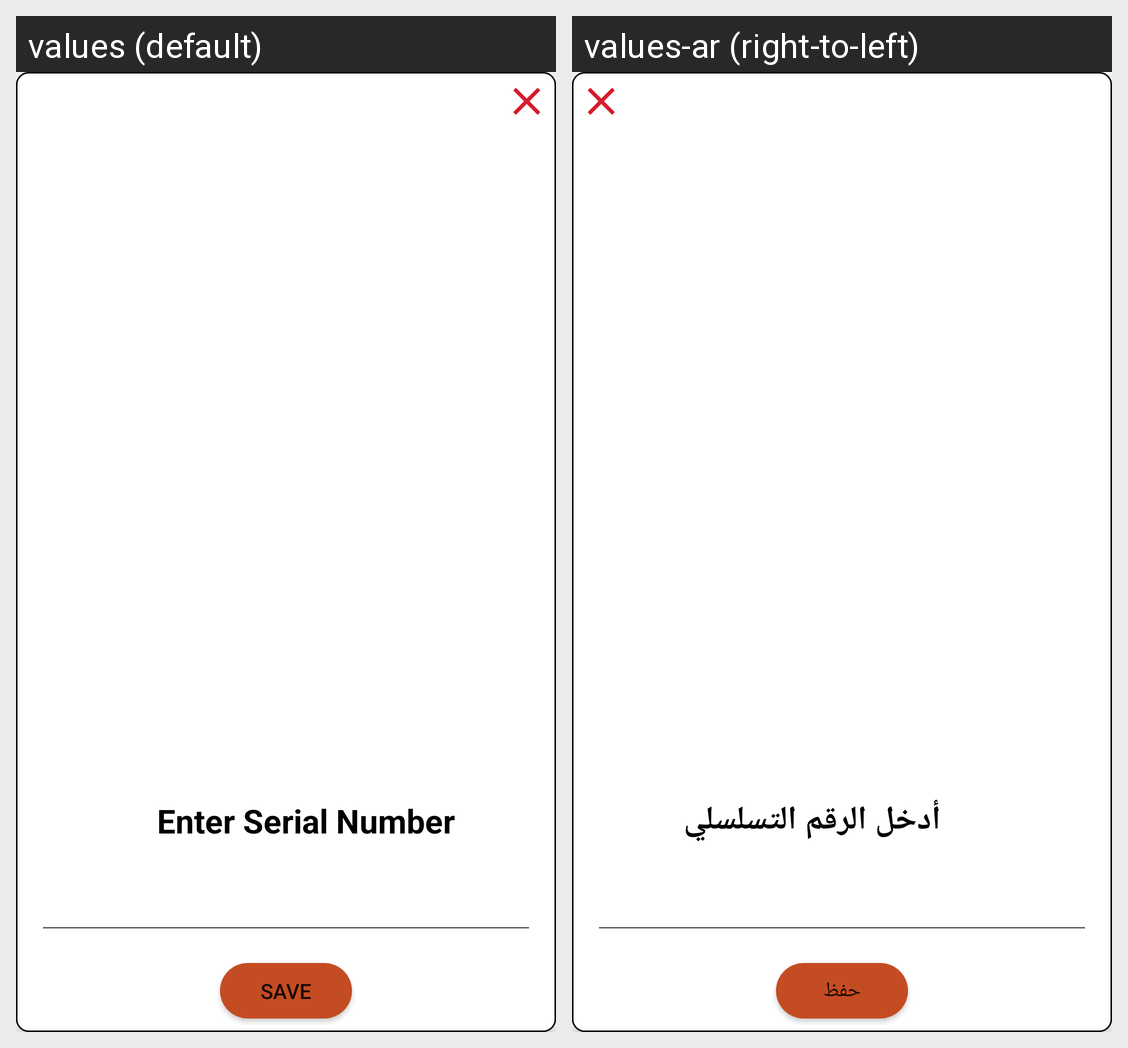

Here is an Android app screen in its default locale and in the app's own translations. Write out the translated-string differences for the strings that appear on this screen.
Android screen res/layout/enter_serial_layout.xml rendered under 2 locales, left to right: values (default), values-ar (right-to-left). Device: Nexus 5 (rendered at 1080×1920; each locale shown at half size, 540×960, under a caption strip naming it); theme AppTheme.
Strings drawn on this screen, with the default value and each locale's value (text and hints the layout hard-codes, and strings that could not be matched under every locale, appear in the picture but are not listed):

enter_serial_number
  values: Enter Serial Number
  values-ar: أدخل الرقم التسلسلي

save
  values: Save
  values-ar: حفظ
